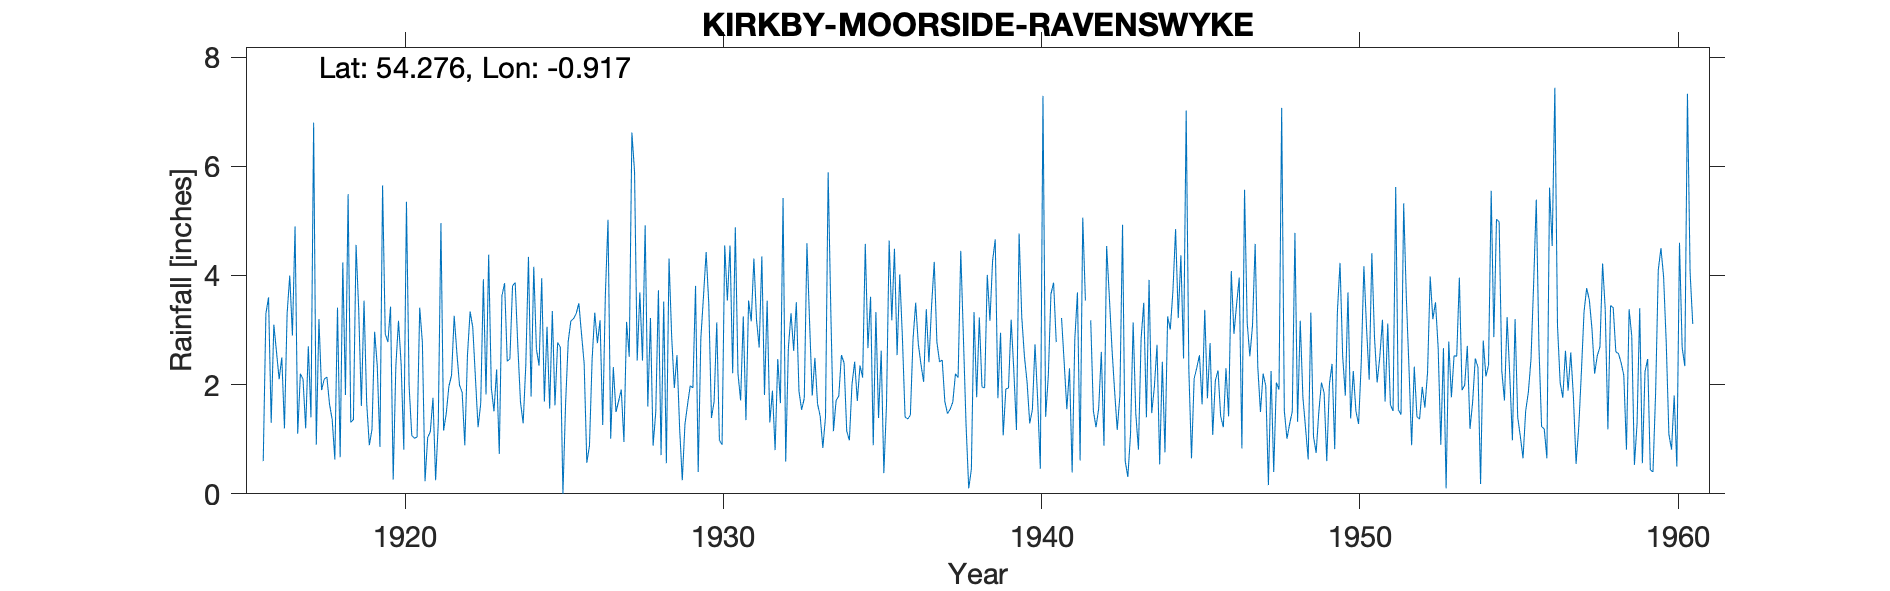

The file beside this chart, header and first rows:
KIRKBY MOORSIDE (RAVENSWYKE), , , , , , , , , , , , , , , , , , , , , , , 
Grid ref, SE706873, Long, -0.9173, Lat, 54.28, Elevation, 260, ft, , , , , , , , , , , , , , , 
Station no, 3464, , , , , , , , , , , , , , , , , , , , , , 
, 1910, 1911, 1912, 1913, 1914, 1915, 1916, 1917, 1918, 1919, 1920, 1921, 1922, 1923, 1924, 1925, 1926, 1927, 1928, 1929, 1930, 1931, 1932
January, , , , , , , 0.6, 4.9, 2.14, 3.37, 3.43, 2.78, 3.26, 1.82, 2.7, 1.56, 2.93, 2.32, 4.92, 2.54, 3.47, 1.71, 1.89
February, , , , , , , 3.3, 1.1, 1.64, 1.61, 0.26, 0.23, 2.59, 4.38, 1.68, 3.35, 2.39, 1.5, 1.6, 1.2, 1.39, 3.25, 0.8
March, , , , , , , 3.6, 2.2, 1.36, 3.54, 2.34, 1.03, 1.99, 1.94, 1.29, 1.62, 0.57, 1.7, 3.22, 0.25, 1.69, 1.35, 2.47
April, , , , , , , 1.3, 2.1, 0.63, 1.67, 3.17, 1.14, 1.86, 1.51, 2.36, 2.77, 0.88, 1.91, 0.88, 1.27, 3.14, 3.54, 1.66
May, , , , , , , 3.1, 1.2, 3.41, 0.89, 2.37, 1.76, 0.89, 2.28, 4.34, 2.69, 2.46, 0.95, 1.5, 1.64, 0.98, 3.16, 5.42
June, , , , , , , 2.6, 2.7, 0.67, 1.18, 0.81, 0.25, 2.54, 0.73, 1.78, 0, 3.32, 3.15, 3.73, 1.98, 0.9, 4.31, 0.59
July, , , , , , , 2.1, 1.4, 4.24, 2.97, 5.35, 1.3, 3.34, 3.63, 4.16, 1.65, 2.76, 2.51, 0.71, 1.94, 4.55, 3.18, 2.67
August, , , , , , , 2.5, 6.8, 1.81, 2.34, 1.98, 4.96, 3.05, 3.86, 2.65, 2.8, 3.18, 6.62, 3.52, 3.81, 3.54, 2.68, 3.31
September, , , , , , , 1.2, 0.9, 5.49, 0.86, 1.07, 1.16, 2.13, 2.43, 2.35, 3.17, 1.26, 5.9, 0.56, 0.4, 4.55, 4.35, 2.62
October, , , , , , , 3.3, 3.2, 1.31, 5.65, 1.02, 1.47, 1.22, 2.47, 3.95, 3.21, 3.65, 2.44, 4.31, 2.85, 2.21, 1.81, 3.51
November, , , , , , , 4, 1.9, 1.36, 2.93, 1.04, 1.97, 1.65, 3.81, 1.69, 3.3, 5.02, 3.69, 2.88, 3.62, 4.88, 3.54, 1.88
December, , , , , , , 2.9, 2.1, 4.56, 2.78, 3.41, 2.17, 3.93, 3.87, 3.06, 3.49, 1.01, 2.44, 1.94, 4.43, 2.2, 1.31, 1.54
Total, , , , , , , 30.5, 30.5, 28.62, 29.79, 26.25, 20.22, 28.45, 32.73, 32.01, 29.61, 29.43, 35.13, 29.77, 25.93, 33.5, 34.19, 28.36
1941 Jan and Dec estimated for snow and …, , , , , , , , , , , , , , , , , , , , , , , 
